Run: headless pygame with SDL's dummy video driver; simulated clock (each Clock.tick advances the game by its frame time, no real sleeping); random seed 0; keys injected as events and as key.get_pressed() state; mouse plan: one left click at the window centre at the start of phase 2, then a move to the lower-right quarter at the start of phase 3.
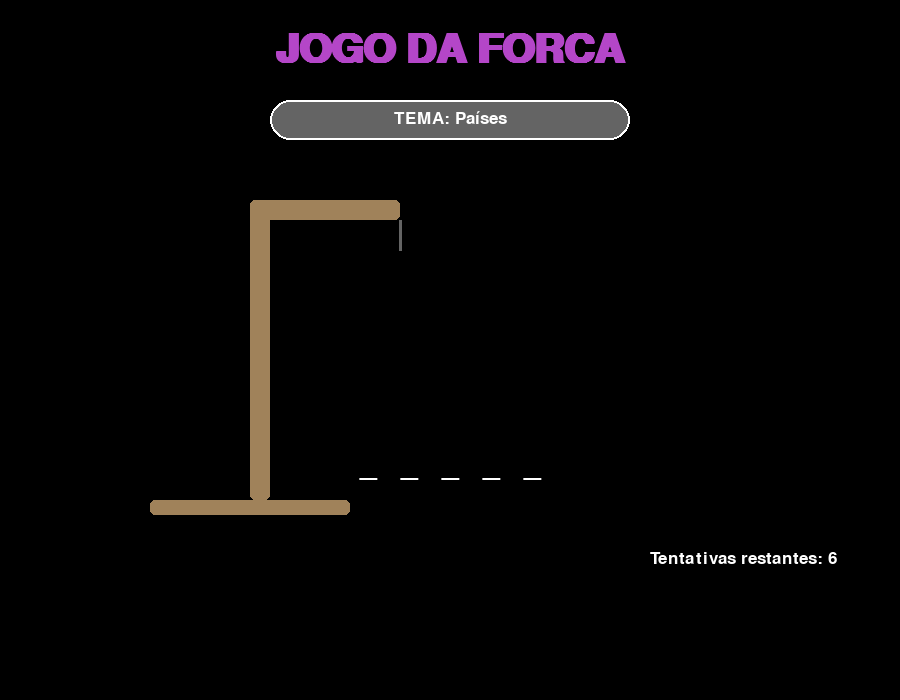
Frame 1 of 4 · flips 1–60 · no input
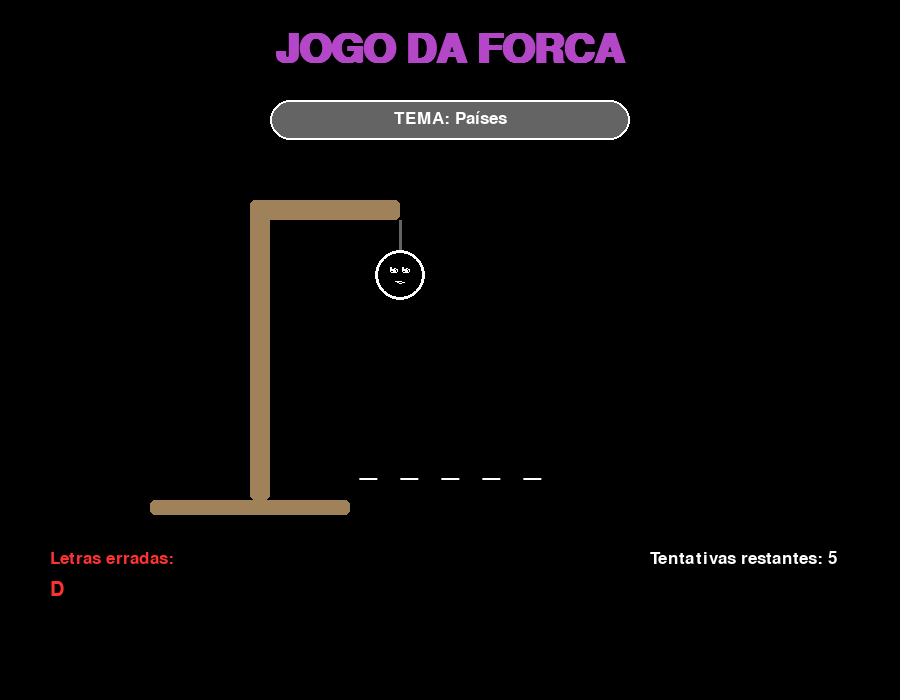
Frame 2 of 4 · flips 61–180 · clicked the window centre · tapped SPACE, RETURN · held RIGHT (→), D
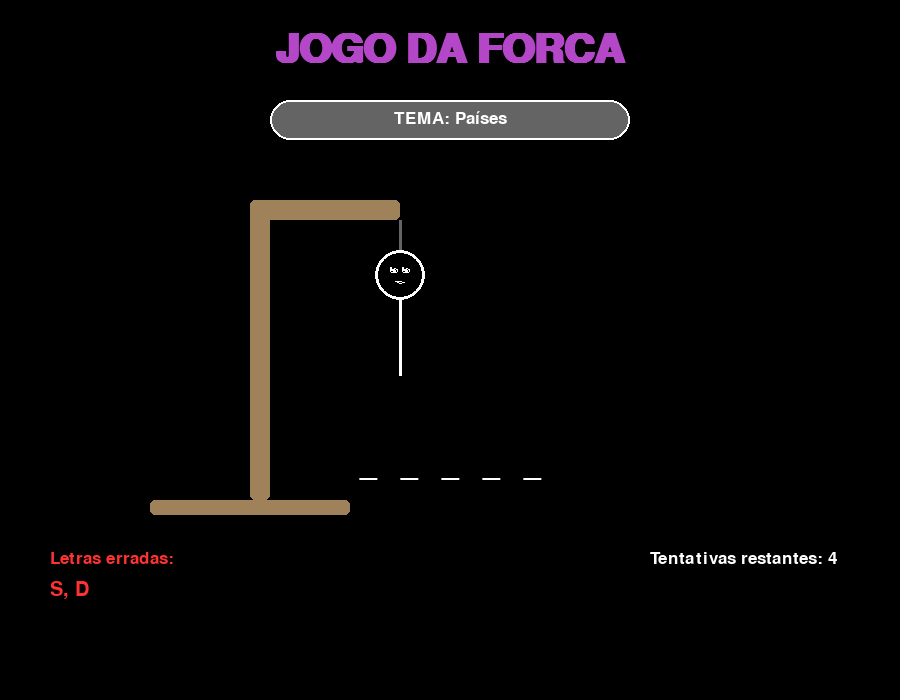
Frame 3 of 4 · flips 181–300 · moved the mouse to the lower-right quarter · held DOWN (↓), S
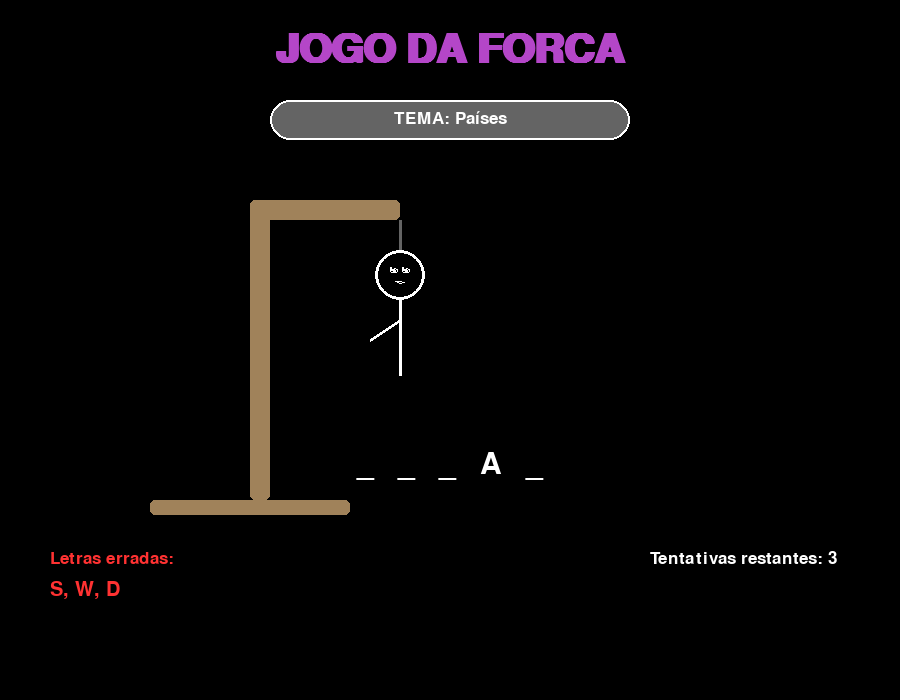
Frame 4 of 4 · flips 301–420 · held LEFT (←), A, UP (↑), W

The pygame program that drew these frames:

import pygame
import random
import sys

# Inicialização do Pygame
pygame.init()

# Configurações da tela
WIDTH, HEIGHT = 900, 700
screen = pygame.display.set_mode((WIDTH, HEIGHT))
pygame.display.set_caption("Jogo da Forca Premium")

# Cores
BLACK = (0, 0, 0)
WHITE = (255, 255, 255)
RED = (255, 50, 50)
GREEN = (50, 255, 50)
BLUE = (100, 150, 255)
PURPLE = (180, 70, 200)
GRAY = (100, 100, 100)
WOOD = (160, 130, 90)

# Fontes
try:
    font_large = pygame.font.SysFont('calibri', 60, bold=True)
    font_medium = pygame.font.SysFont('calibri', 45)
    font_small = pygame.font.SysFont('calibri', 30)
    font_info = pygame.font.SysFont('calibri', 25)
except:
    font_large = pygame.font.SysFont('arial', 60, bold=True)
    font_medium = pygame.font.SysFont('arial', 45)
    font_small = pygame.font.SysFont('arial', 30)
    font_info = pygame.font.SysFont('arial', 25)

# Dados do jogo
temas_palavras = {
    "Animais": [
        ("GIRAFA", "As girafas têm o mesmo número de vértebras no pescoço que os humanos: 7."),
        ("ORNITORRINCO", "O ornitorrinco é um dos poucos mamíferos que põem ovos."),
        ("AXOLOTE", "O axolote pode regenerar membros inteiros, incluindo partes do cérebro e coração.")
    ],
    "Países": [
        ("BUTAO", "Butão é o único país que mede sua prosperidade pelo Índice de Felicidade Nacional."),
        ("NEPAL", "O Nepal é o único país com bandeira que não é retangular."),
        ("CANADA", "O Canadá tem mais lagos que todos os outros países combinados.")
    ],
    "Ciência": [
        ("DIAMANTE", "Diamantes podem queimar a temperaturas extremamente altas."),
        ("VENUS", "Um dia em Vênus é mais longo que um ano em Vênus."),
        ("TARDIGRADO", "Tardígrados podem sobreviver no vácuo do espaço.")
    ]
}

frases_engracadas = [
    "Talvez você devesse tentar o jogo da memória...",
    "Isso foi... interessante. Vamos tentar de novo?",
    "Até meu cachorro acertaria essa!",
    "Não desista do seu dia job!",
    "Você está tentando perder de propósito?",
    "Acho que precisamos de mais café..."
]

def draw_hangman(attempts):
    # Base da forca
    pygame.draw.rect(screen, WOOD, (150, 500, 200, 15), border_radius=5)
    # Poste vertical
    pygame.draw.rect(screen, WOOD, (250, 200, 20, 300), border_radius=5)
    # Topo horizontal
    pygame.draw.rect(screen, WOOD, (250, 200, 150, 20), border_radius=5)
    # Corda
    pygame.draw.line(screen, GRAY, (400, 220), (400, 250), 3)
    
    # Boneco
    if attempts < 6:  # Cabeça
        pygame.draw.circle(screen, WHITE, (400, 275), 25, 3)
        # Expressão facial
        pygame.draw.arc(screen, WHITE, (390, 265, 8, 8), 3.14, 6.28, 2)  # Olhos
        pygame.draw.arc(screen, WHITE, (402, 265, 8, 8), 3.14, 6.28, 2)
        pygame.draw.arc(screen, WHITE, (395, 280, 10, 5), 3.14, 6.28, 2) # Boca feliz
    
    if attempts < 5:  # Corpo
        pygame.draw.line(screen, WHITE, (400, 300), (400, 375), 3)
    
    if attempts < 4:  # Braço esquerdo
        pygame.draw.line(screen, WHITE, (400, 320), (370, 340), 3)
    
    if attempts < 3:  # Braço direito
        pygame.draw.line(screen, WHITE, (400, 320), (430, 340), 3)
    
    if attempts < 2:  # Perna esquerda
        pygame.draw.line(screen, WHITE, (400, 375), (370, 415), 3)
    
    if attempts < 1:  # Perna direita
        pygame.draw.line(screen, WHITE, (400, 375), (430, 415), 3)

def draw_button(text, rect, color, hover_color):
    mouse_pos = pygame.mouse.get_pos()
    color = hover_color if rect.collidepoint(mouse_pos) else color
    
    pygame.draw.rect(screen, color, rect, border_radius=10)
    pygame.draw.rect(screen, WHITE, rect, 2, border_radius=10)
    
    text_surf = font_small.render(text, True, WHITE)
    screen.blit(text_surf, (rect.centerx - text_surf.get_width()//2, 
                           rect.centery - text_surf.get_height()//2))
    
    return rect.collidepoint(mouse_pos)

def main():
    clock = pygame.time.Clock()
    
    # Selecionar palavra e tema
    tema = random.choice(list(temas_palavras.keys()))
    palavra, curiosidade = random.choice(temas_palavras[tema])
    letras_acertadas = set()
    letras_erradas = set()
    tentativas = 6
    game_over = False
    vitoria = False
    
    running = True
    while running:
        screen.fill(BLACK)
        
        for event in pygame.event.get():
            if event.type == pygame.QUIT:
                running = False
            
            if not game_over and event.type == pygame.KEYDOWN:
                if event.key >= pygame.K_a and event.key <= pygame.K_z:
                    letra = chr(event.key).upper()
                    if letra not in letras_acertadas and letra not in letras_erradas:
                        if letra in palavra:
                            letras_acertadas.add(letra)
                            if all(l in letras_acertadas for l in palavra):
                                game_over = True
                                vitoria = True
                        else:
                            letras_erradas.add(letra)
                            tentativas -= 1
                            if tentativas == 0:
                                game_over = True
                                vitoria = False
            
            if game_over and event.type == pygame.MOUSEBUTTONDOWN:
                if replay_button.collidepoint(event.pos):
                    return True
        
        # Desenhar título
        title = font_large.render("JOGO DA FORCA", True, PURPLE)
        screen.blit(title, (WIDTH//2 - title.get_width()//2, 30))
        
        # Desenhar tema
        theme_rect = pygame.Rect(WIDTH//2 - 180, 100, 360, 40)
        pygame.draw.rect(screen, GRAY, theme_rect, border_radius=20)
        pygame.draw.rect(screen, WHITE, theme_rect, 2, border_radius=20)
        theme_text = font_info.render(f"TEMA: {tema}", True, WHITE)
        screen.blit(theme_text, (WIDTH//2 - theme_text.get_width()//2, 110))
        
        # Desenhar forca
        draw_hangman(tentativas)
        
        # Desenhar palavra
        display_word = "   ".join([letra if letra in letras_acertadas else "_" for letra in palavra])
        word = font_medium.render(display_word, True, WHITE)
        screen.blit(word, (WIDTH//2 - word.get_width()//2, 450))
        
        # Letras erradas
        if letras_erradas:
            wrong_text = font_info.render("Letras erradas:", True, RED)
            screen.blit(wrong_text, (50, 550))
            
            letters = font_small.render(", ".join(letras_erradas), True, RED)
            screen.blit(letters, (50, 580))
        
        # Tentativas
        attempts_text = font_info.render(f"Tentativas restantes: {tentativas}", True, WHITE)
        screen.blit(attempts_text, (WIDTH - 250, 550))
        
        # Game over
        if game_over:
            overlay = pygame.Surface((WIDTH, HEIGHT), pygame.SRCALPHA)
            overlay.fill((0, 0, 0, 180))
            screen.blit(overlay, (0, 0))
            
            if vitoria:
                result = font_large.render("PARABÉNS!", True, GREEN)
                screen.blit(result, (WIDTH//2 - result.get_width()//2, 250))
                
                curiosity_box = pygame.Rect(WIDTH//2 - 300, 320, 600, 100)
                pygame.draw.rect(screen, GRAY, curiosity_box, border_radius=15)
                pygame.draw.rect(screen, GREEN, curiosity_box, 2, border_radius=15)
                
                curiosity_text = font_info.render(curiosidade, True, WHITE)
                screen.blit(curiosity_text, (WIDTH//2 - curiosity_text.get_width()//2, 350))
            else:
                result = font_large.render("FIM DE JOGO", True, RED)
                screen.blit(result, (WIDTH//2 - result.get_width()//2, 250))
                
                answer = font_medium.render(f"A palavra era: {palavra}", True, WHITE)
                screen.blit(answer, (WIDTH//2 - answer.get_width()//2, 320))
                
                funny_line = font_info.render(random.choice(frases_engracadas), True, RED)
                screen.blit(funny_line, (WIDTH//2 - funny_line.get_width()//2, 370))
            
            # Botão de jogar novamente
            replay_button = pygame.Rect(WIDTH//2 - 120, 450, 240, 60)
            if draw_button("JOGAR NOVAMENTE", replay_button, BLUE, PURPLE):
                pygame.draw.rect(screen, WHITE, replay_button, 3, border_radius=10)
        
        pygame.display.flip()
        clock.tick(30)
    
    return False

if __name__ == "__main__":
    jogar_novamente = True
    while jogar_novamente:
        jogar_novamente = main()
    
    pygame.quit()
    sys.exit()
